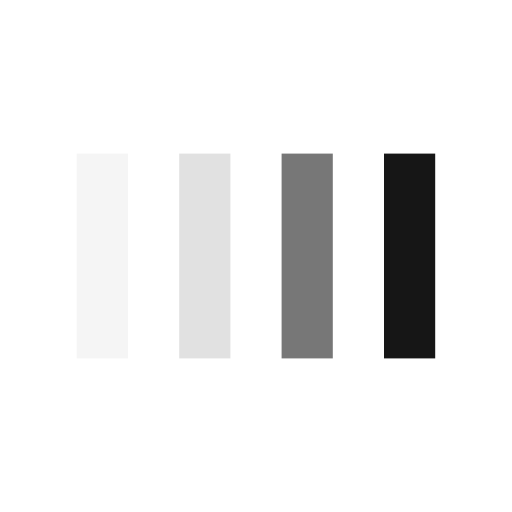
t = 0.00 s
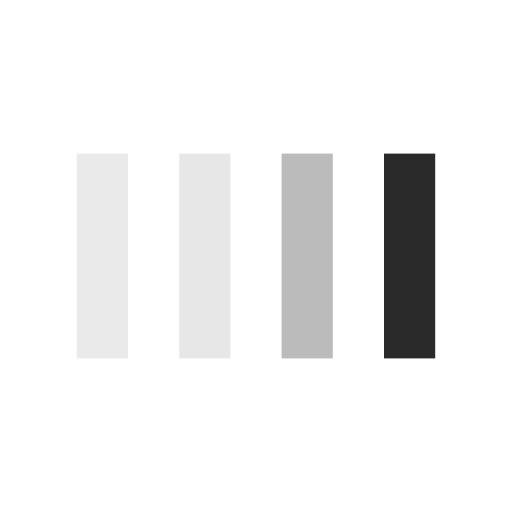
t = 0.13 s
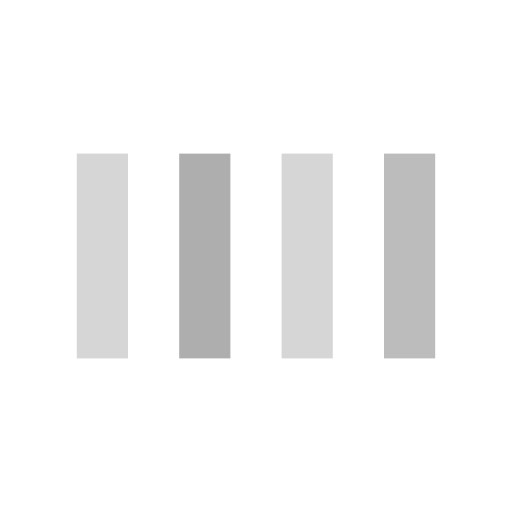
t = 0.38 s
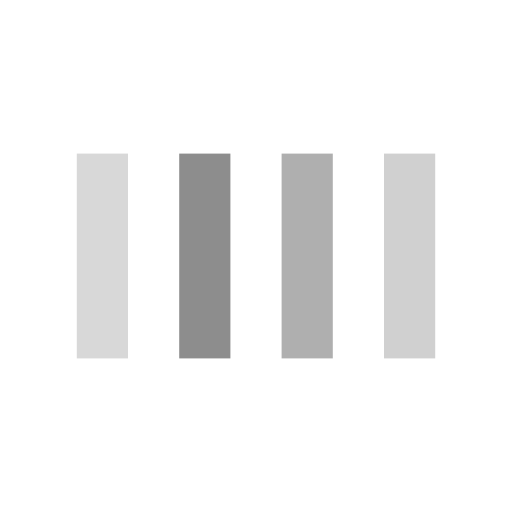
t = 0.50 s
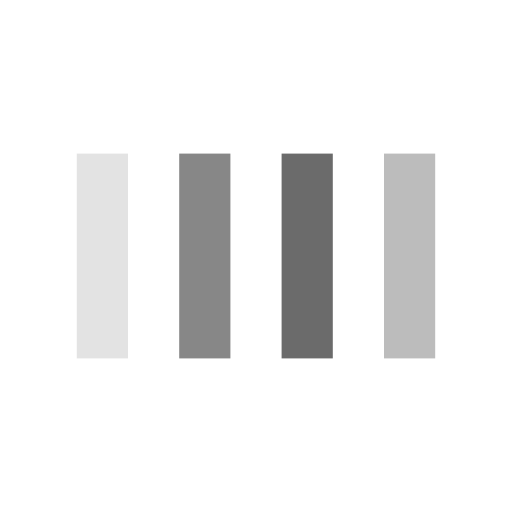
t = 0.63 s
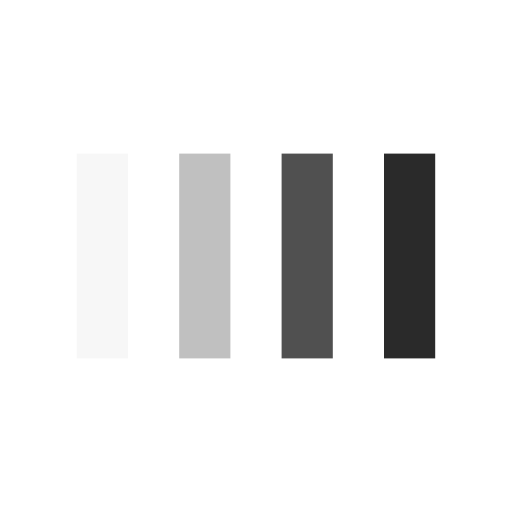
t = 0.88 s

The animated SVG that drew these frames (rendered in a browser with its animation timeline set to each time). Animation: 4 SMIL elements (animate=4); one cycle of 1.00 s, repeats indefinitely.

<svg width="100px"  height="100px"  xmlns="http://www.w3.org/2000/svg" viewBox="0 0 100 100" preserveAspectRatio="xMidYMid" class="lds-bars" style="background: none;"><rect ng-attr-x="{{config.x1}}" y="30" ng-attr-width="{{config.width}}" height="40" fill="#d6d6d6" x="15" width="10"><animate attributeName="opacity" calcMode="spline" values="1;0.2;1" keyTimes="0;0.5;1" dur="1" keySplines="0.5 0 0.5 1;0.5 0 0.5 1" begin="-0.6s" repeatCount="indefinite"></animate></rect><rect ng-attr-x="{{config.x2}}" y="30" ng-attr-width="{{config.width}}" height="40" fill="#878787" x="35" width="10"><animate attributeName="opacity" calcMode="spline" values="1;0.2;1" keyTimes="0;0.5;1" dur="1" keySplines="0.5 0 0.5 1;0.5 0 0.5 1" begin="-0.4s" repeatCount="indefinite"></animate></rect><rect ng-attr-x="{{config.x3}}" y="30" ng-attr-width="{{config.width}}" height="40" fill="#4b4b4b" x="55" width="10"><animate attributeName="opacity" calcMode="spline" values="1;0.2;1" keyTimes="0;0.5;1" dur="1" keySplines="0.5 0 0.5 1;0.5 0 0.5 1" begin="-0.2s" repeatCount="indefinite"></animate></rect><rect ng-attr-x="{{config.x4}}" y="30" ng-attr-width="{{config.width}}" height="40" fill="#161616" x="75" width="10"><animate attributeName="opacity" calcMode="spline" values="1;0.2;1" keyTimes="0;0.5;1" dur="1" keySplines="0.5 0 0.5 1;0.5 0 0.5 1" begin="0s" repeatCount="indefinite"></animate></rect></svg>